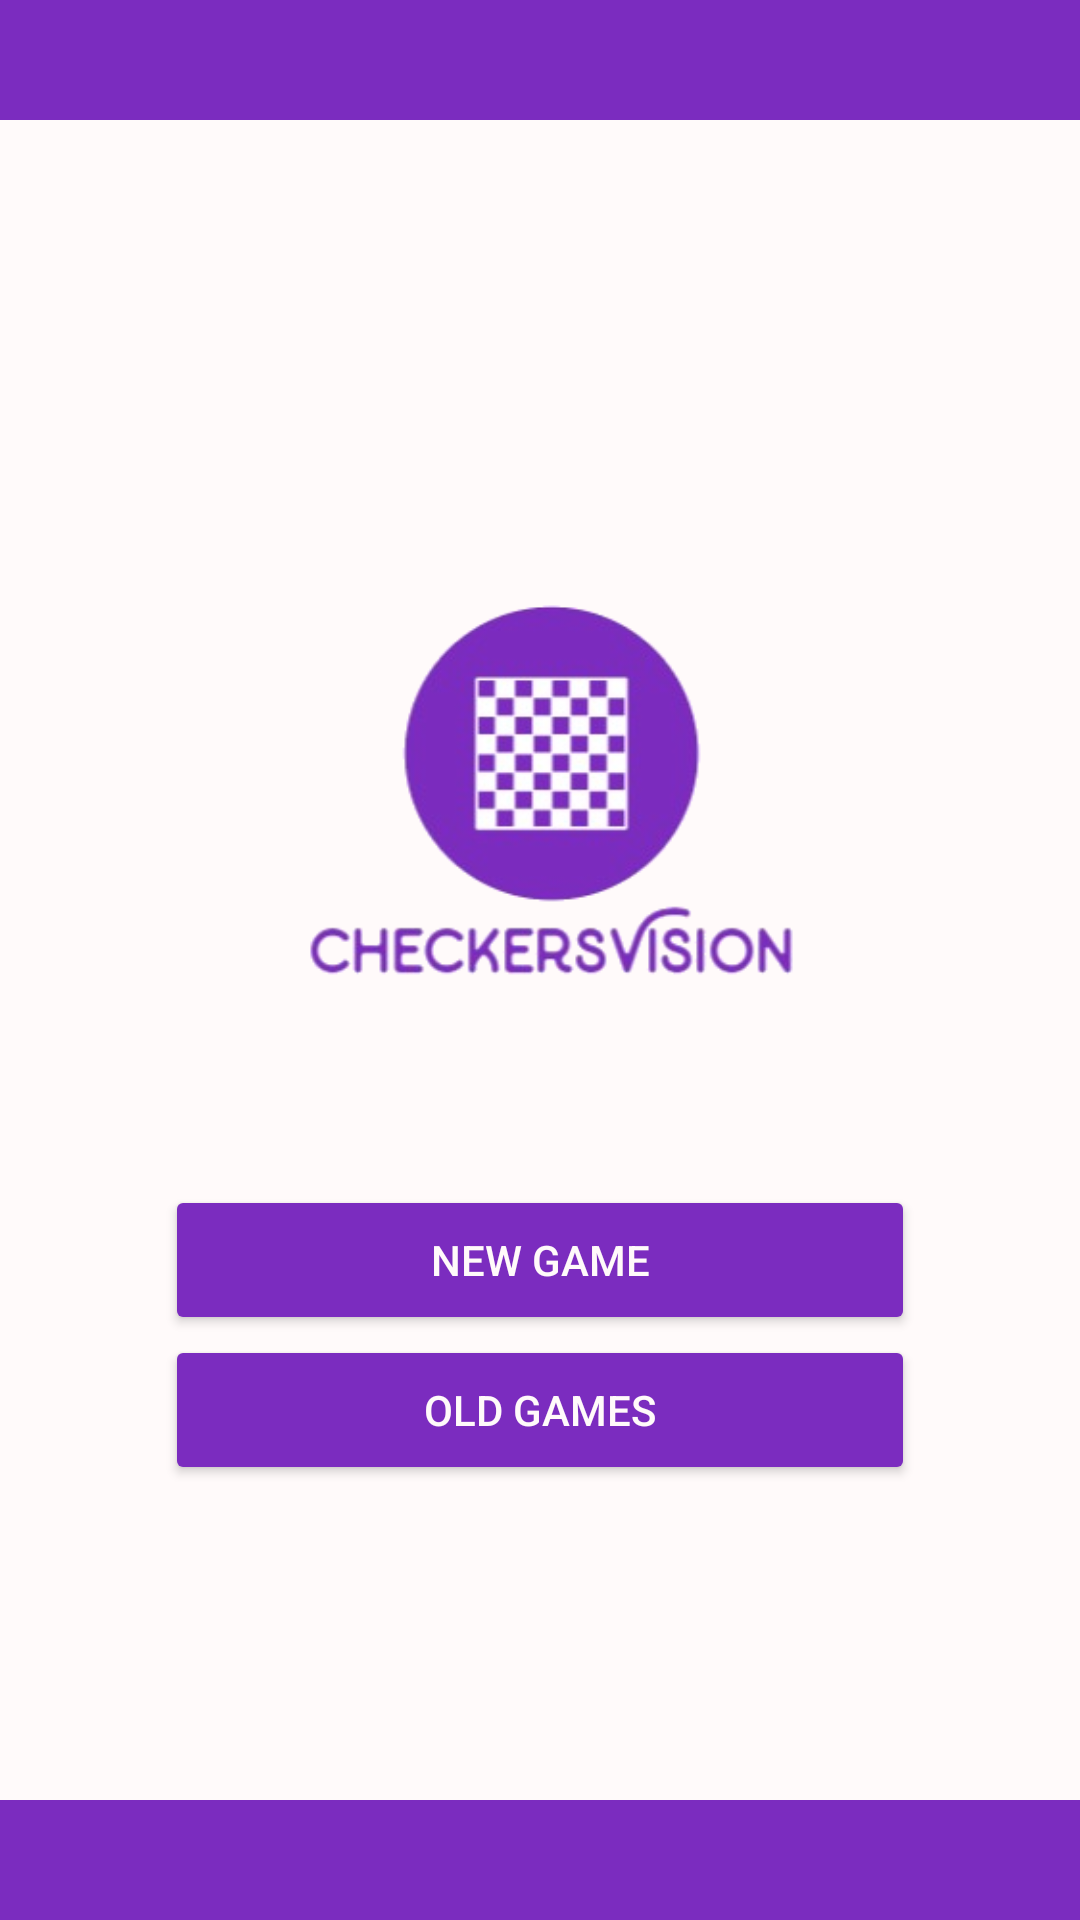

Reconstruct the res/layout file that produces this screen, plus the resources it refers to.
<!-- AndroidManifest.xml: application theme Theme.ChessRecordApp -->
<!-- res/layout/activity_main.xml -->
<?xml version="1.0" encoding="utf-8"?>
<androidx.constraintlayout.widget.ConstraintLayout xmlns:android="http://schemas.android.com/apk/res/android"
    xmlns:app="http://schemas.android.com/apk/res-auto"
    xmlns:tools="http://schemas.android.com/tools"
    android:layout_width="match_parent"
    android:layout_height="match_parent"
    app:circularflow_angles="90"
    tools:context=".controller.MainActivity">

    <LinearLayout
        android:layout_width="0dp"
        android:layout_height="0dp"
        android:background="@color/colorBackground"
        android:orientation="vertical"
        app:layout_constraintBottom_toBottomOf="parent"
        app:layout_constraintEnd_toEndOf="parent"
        app:layout_constraintStart_toStartOf="parent"
        app:layout_constraintTop_toTopOf="parent">


        <FrameLayout
            android:id="@+id/topLayout"
            android:layout_width="match_parent"
            android:layout_height="0dp"
            android:layout_weight="1"
            android:background="@color/colorPrimary"
            android:orientation="horizontal">

        </FrameLayout>

        <LinearLayout
            android:id="@+id/centerLayout"
            android:layout_width="match_parent"
            android:layout_height="0dp"
            android:layout_weight="14"
            android:gravity="center"
            android:orientation="vertical">

            <ImageView
                android:layout_width="250dp"
                android:layout_height="250dp"
                android:src="@drawable/app_logo"
                android:padding="5dp"/>


            <Button
                android:id="@+id/newGameBtn"
                android:layout_width="250dp"
                android:layout_height="50dp"
                android:text="@string/new_game"
                android:textColor="@color/colorAccent"
                android:backgroundTint="@color/colorPrimary" />

            <Button
                android:id="@+id/myGamesBtn"
                android:layout_width="250dp"
                android:layout_height="50dp"
                android:text="@string/old_games"
                android:textColor="@color/colorAccent"
                android:backgroundTint="@color/colorPrimary"  />


        </LinearLayout>

        <LinearLayout
            android:id="@+id/bottomLayout"
            android:layout_width="match_parent"
            android:layout_height="0dp"
            android:layout_weight="1"
            android:background="@color/colorPrimary"
            android:gravity="center"
            android:orientation="horizontal" />
    </LinearLayout>

</androidx.constraintlayout.widget.ConstraintLayout>
<!-- resources referenced by this layout -->
<resources>
  <color name="colorAccent">#FFFAFA</color>
  <color name="colorBackground">#FFFAFA</color>
  <color name="colorPrimary">#7B2CBF</color>
  <!-- drawable app_logo: png bitmap (drawable-nodpi, 477625 bytes) -->
  <string name="new_game">New Game</string>
  <string name="old_games">Old Games</string>
  <style name="Theme.ChessRecordApp" parent="Base.Theme.ChessRecordApp" />
  <style name="Base.Theme.ChessRecordApp" parent="Theme.Material3.DayNight.NoActionBar">
          
          
          <item name="colorPrimary">@color/french_violet</item>
  
          
          
          <item name="colorPrimaryDark">@color/persian_indigo</item>
  
          
          <item name="android:colorAccent">@color/anti_flash_white</item>
  
          <item name="android:navigationBarColor">@color/night</item>
      </style>
  <color name="french_violet">#7B2CBF</color>
  <color name="persian_indigo">#3C096C</color>
  <color name="anti_flash_white">#F0EDEE</color>
  <color name="night">#0A090C</color>
</resources>
